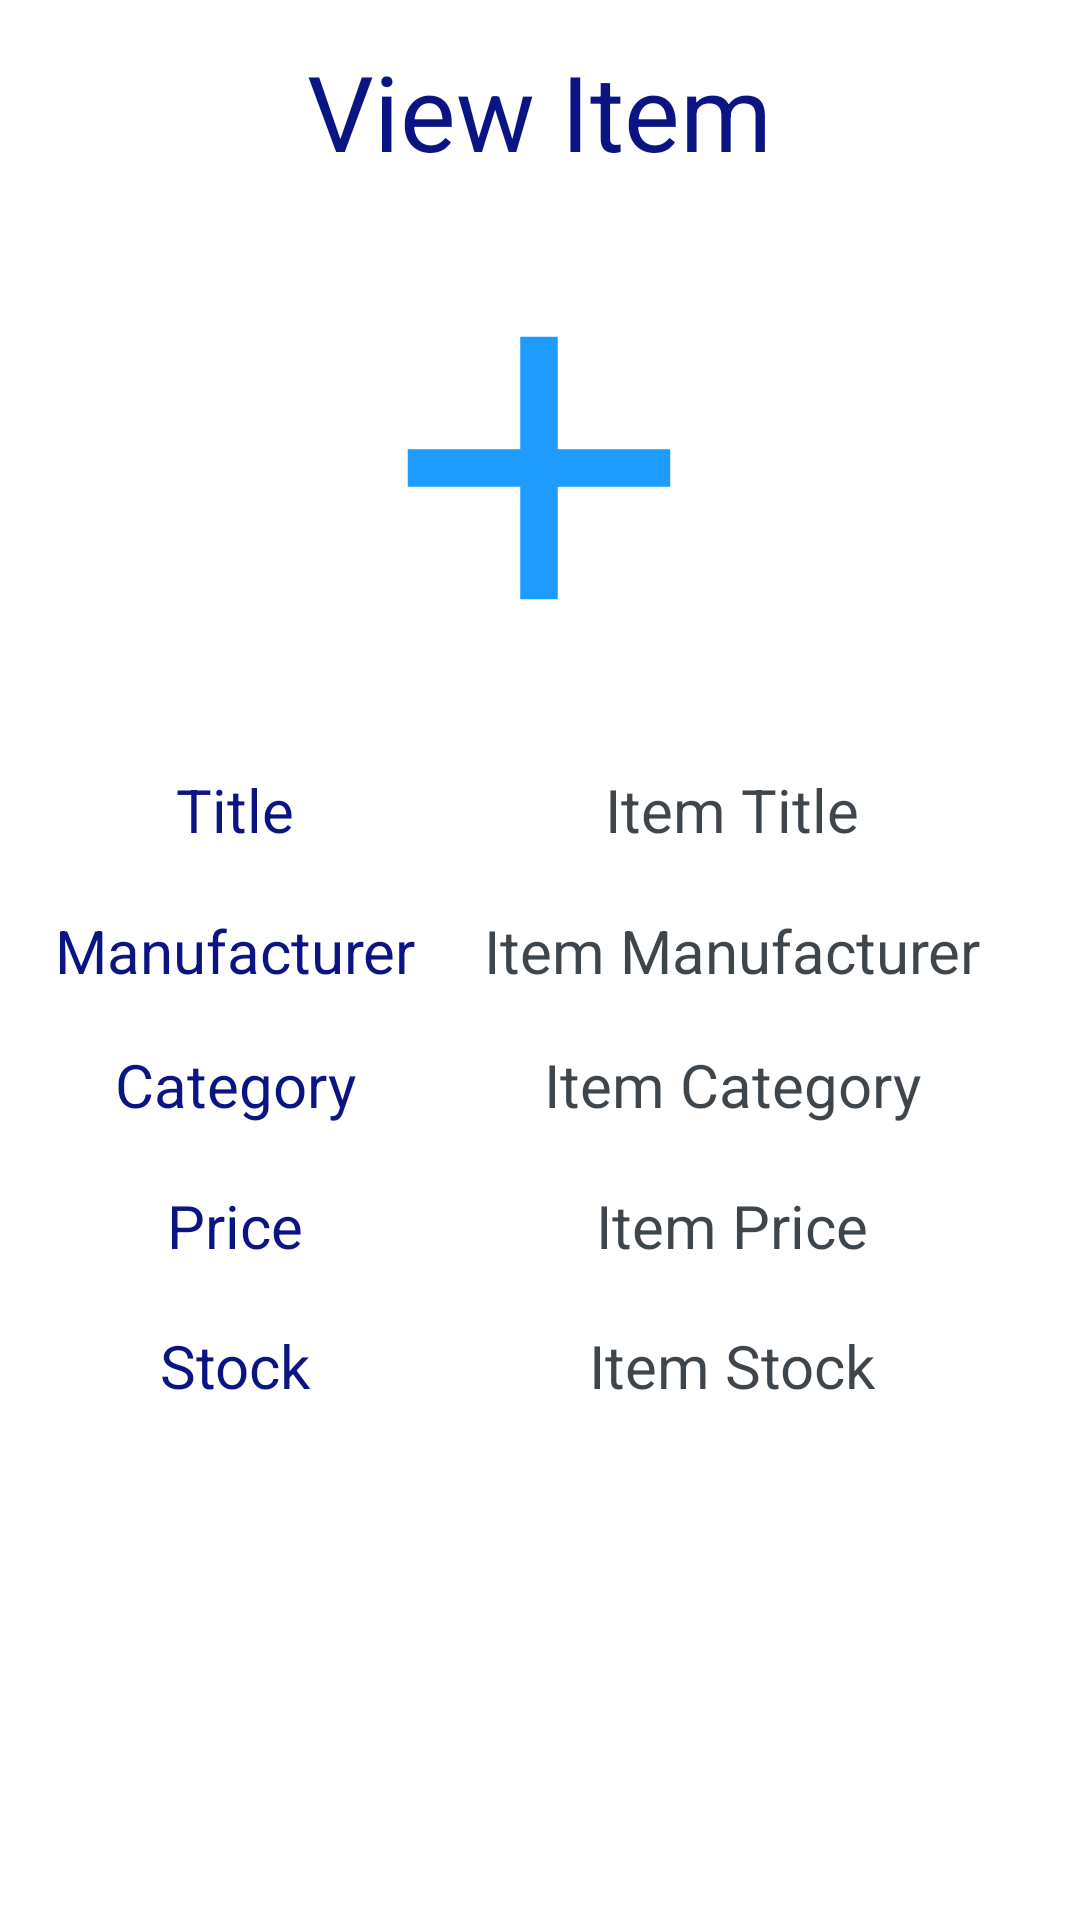

This screen was rendered from an Android layout file. Write that file and the resources it references.
<!-- AndroidManifest.xml: application theme AppTheme -->
<!-- res/layout/view_item.xml -->
<?xml version="1.0" encoding="utf-8"?>
<androidx.constraintlayout.widget.ConstraintLayout xmlns:android="http://schemas.android.com/apk/res/android"
    xmlns:app="http://schemas.android.com/apk/res-auto"
    xmlns:tools="http://schemas.android.com/tools"
    android:layout_width="match_parent"
    android:layout_height="match_parent"
    android:background="@color/white"
    tools:context=".views.ViewItem">


    <ImageView
        android:id="@+id/imageView2"
        android:layout_width="150dp"
        android:layout_height="150dp"
        android:src="@drawable/ic_baseline_add_24"
        app:layout_constraintBottom_toBottomOf="parent"
        app:layout_constraintEnd_toEndOf="@+id/viewNote_textView"
        app:layout_constraintStart_toStartOf="@+id/viewNote_textView"
        app:layout_constraintTop_toTopOf="parent"
        app:layout_constraintVertical_bias="0.165" />

    <TextView
        android:id="@+id/viewNote_textView"
        android:layout_width="260dp"
        android:layout_height="60dp"
        android:gravity="center"
        android:text="View Item"
        android:textColor="#0A1482"
        android:textSize="35dp"
        app:layout_constraintBottom_toBottomOf="parent"
        app:layout_constraintEnd_toEndOf="parent"
        app:layout_constraintHorizontal_bias="0.496"
        app:layout_constraintStart_toStartOf="parent"
        app:layout_constraintTop_toTopOf="parent"
        app:layout_constraintVertical_bias="0.012" />

    <TextView
        android:id="@+id/textView_View"
        android:layout_width="200dp"
        android:layout_height="36dp"
        android:layout_marginEnd="16dp"
        android:layout_marginRight="16dp"
        android:background="@drawable/edittext_border"
        android:backgroundTint="#B9D9F4"
        android:gravity="center"
        android:text="Item Title"
        android:textColor="#CE101920"
        android:textSize="20dp"
        app:layout_constraintBottom_toBottomOf="@+id/titleView_textView"
        app:layout_constraintEnd_toEndOf="parent"
        app:layout_constraintTop_toTopOf="@+id/titleView_textView"
        app:layout_constraintVertical_bias="0.0" />

    <TextView
        android:id="@+id/price_label"
        android:layout_width="125dp"
        android:layout_height="36dp"
        android:gravity="center"
        android:text="Price"
        android:textColor="#0A1482"
        android:textSize="20dp"
        app:layout_constraintBottom_toBottomOf="parent"
        app:layout_constraintEnd_toEndOf="@+id/category_label"
        app:layout_constraintHorizontal_bias="0.0"
        app:layout_constraintStart_toStartOf="@+id/category_label"
        app:layout_constraintTop_toTopOf="parent"
        app:layout_constraintVertical_bias="0.647" />

    <TextView
        android:id="@+id/descriptionView_textView"
        android:layout_width="125dp"
        android:layout_height="36dp"
        android:layout_marginStart="28dp"
        android:layout_marginLeft="28dp"
        android:gravity="center"
        android:text="Manufacturer"
        android:textColor="#0A1482"
        android:textSize="20dp"
        app:layout_constraintBottom_toBottomOf="parent"
        app:layout_constraintEnd_toEndOf="@+id/titleView_textView"
        app:layout_constraintHorizontal_bias="1.0"
        app:layout_constraintStart_toStartOf="@+id/titleView_textView"
        app:layout_constraintTop_toTopOf="parent"
        app:layout_constraintVertical_bias="0.495" />

    <TextView
        android:id="@+id/titleView_textView"
        android:layout_width="125dp"
        android:layout_height="36dp"
        android:layout_marginStart="16dp"
        android:layout_marginLeft="16dp"
        android:gravity="center"
        android:text="Title"
        android:textColor="#0A1482"
        android:textSize="20dp"
        app:layout_constraintBottom_toBottomOf="parent"
        app:layout_constraintStart_toStartOf="parent"
        app:layout_constraintTop_toTopOf="parent"
        app:layout_constraintVertical_bias="0.417" />

    <TextView
        android:id="@+id/textView2_View"
        android:layout_width="200dp"
        android:layout_height="36dp"
        android:layout_marginEnd="16dp"
        android:layout_marginRight="16dp"
        android:background="@drawable/edittext_border"
        android:backgroundTint="#B9D9F4"
        android:gravity="center"
        android:text="Item Manufacturer"
        android:textColor="#CE101920"
        android:textSize="20dp"
        app:layout_constraintBottom_toBottomOf="@+id/descriptionView_textView"
        app:layout_constraintEnd_toEndOf="@+id/textView_View"
        app:layout_constraintHorizontal_bias="0.0"
        app:layout_constraintStart_toStartOf="@+id/textView_View"
        app:layout_constraintTop_toTopOf="@+id/descriptionView_textView"
        app:layout_constraintVertical_bias="0.0" />

    <TextView
        android:id="@+id/category_textView"
        android:layout_width="200dp"
        android:layout_height="36dp"
        android:background="@drawable/edittext_border"
        android:backgroundTint="#B9D9F4"
        android:gravity="center"
        android:text="Item Category"
        android:textColor="#CE101920"
        android:textSize="20dp"
        app:layout_constraintBottom_toBottomOf="@+id/category_label"
        app:layout_constraintEnd_toEndOf="@+id/textView2_View"
        app:layout_constraintStart_toStartOf="@+id/textView2_View"
        app:layout_constraintTop_toTopOf="@+id/category_label" />

    <TextView
        android:id="@+id/price_textView"
        android:layout_width="200dp"
        android:layout_height="36dp"
        android:layout_marginEnd="16dp"
        android:layout_marginRight="16dp"
        android:background="@drawable/edittext_border"
        android:backgroundTint="#B9D9F4"
        android:gravity="center"
        android:text="Item Price"
        android:textColor="#CE101920"
        android:textSize="20dp"
        app:layout_constraintBottom_toBottomOf="@+id/price_label"
        app:layout_constraintEnd_toEndOf="@+id/category_textView"
        app:layout_constraintHorizontal_bias="0.0"
        app:layout_constraintStart_toStartOf="@+id/category_textView"
        app:layout_constraintTop_toTopOf="@+id/price_label"
        app:layout_constraintVertical_bias="1.0" />

    <TextView
        android:id="@+id/category_label"
        android:layout_width="125dp"
        android:layout_height="36dp"
        android:layout_marginStart="28dp"
        android:layout_marginLeft="28dp"
        android:gravity="center"
        android:text="Category"
        android:textColor="#0A1482"
        android:textSize="20dp"
        app:layout_constraintBottom_toBottomOf="parent"
        app:layout_constraintEnd_toEndOf="@+id/descriptionView_textView"
        app:layout_constraintHorizontal_bias="1.0"
        app:layout_constraintStart_toStartOf="@+id/descriptionView_textView"
        app:layout_constraintTop_toTopOf="parent"
        app:layout_constraintVertical_bias="0.569" />

    <TextView
        android:id="@+id/stock_textView"
        android:layout_width="200dp"
        android:layout_height="36dp"
        android:background="@drawable/edittext_border"
        android:backgroundTint="#B9D9F4"
        android:gravity="center"
        android:text="Item Stock"
        android:textColor="#CE101920"
        android:textSize="20dp"
        app:layout_constraintBottom_toBottomOf="@+id/stock_label"
        app:layout_constraintEnd_toEndOf="@+id/price_textView"
        app:layout_constraintStart_toStartOf="@+id/price_textView"
        app:layout_constraintTop_toTopOf="@+id/stock_label" />

    <TextView
        android:id="@+id/stock_label"
        android:layout_width="125dp"
        android:layout_height="36dp"
        android:gravity="center"
        android:text="Stock"
        android:textColor="#0A1482"
        android:textSize="20dp"
        app:layout_constraintBottom_toBottomOf="parent"
        app:layout_constraintEnd_toEndOf="@+id/price_label"
        app:layout_constraintHorizontal_bias="0.0"
        app:layout_constraintStart_toStartOf="@+id/price_label"
        app:layout_constraintTop_toTopOf="parent"
        app:layout_constraintVertical_bias="0.724" />

    <Button
        android:id="@+id/add_to_cart_button"
        android:layout_width="140dp"
        android:layout_height="42dp"
        android:layout_marginTop="29dp"
        android:background="@drawable/button_border"
        android:gravity="center"
        android:text="Add to Cart"
        android:textColor="#FFFFFF"
        android:textSize="20dp"
        app:layout_constraintBottom_toBottomOf="parent"
        app:layout_constraintEnd_toEndOf="@+id/stock_textView"
        app:layout_constraintHorizontal_bias="0.484"
        app:layout_constraintStart_toStartOf="@+id/stock_label"
        app:layout_constraintTop_toTopOf="parent"
        app:layout_constraintVertical_bias="0.949" />


</androidx.constraintlayout.widget.ConstraintLayout>
<!-- resources referenced by this layout -->
<resources>
  <!-- drawable ic_baseline_add_24 (drawable) -->
  <vector android:height="24dp" android:tint="#1E9BFF"
      android:viewportHeight="24" android:viewportWidth="24"
      android:width="24dp" xmlns:android="http://schemas.android.com/apk/res/android">
      <path android:fillColor="@android:color/white" android:pathData="M19,13h-6v6h-2v-6H5v-2h6V5h2v6h6v2z"/>
  </vector>
  <style name="AppTheme" parent="Theme.AppCompat.Light.DarkActionBar">
          
          <item name="colorPrimaryDark">@color/dark_Blue</item>
          <item name="colorPrimary">@color/light_Blue</item>
          <item name="colorAccent">@color/colorAccent</item>
  
  
      </style>
  <!-- not gathered from this repository: default colours our renderer supplied (Android Studio template values) -->
  <color name="white">#FFFFFFFF</color>
  <color name="colorAccent">#FF03DAC5</color>
</resources>
